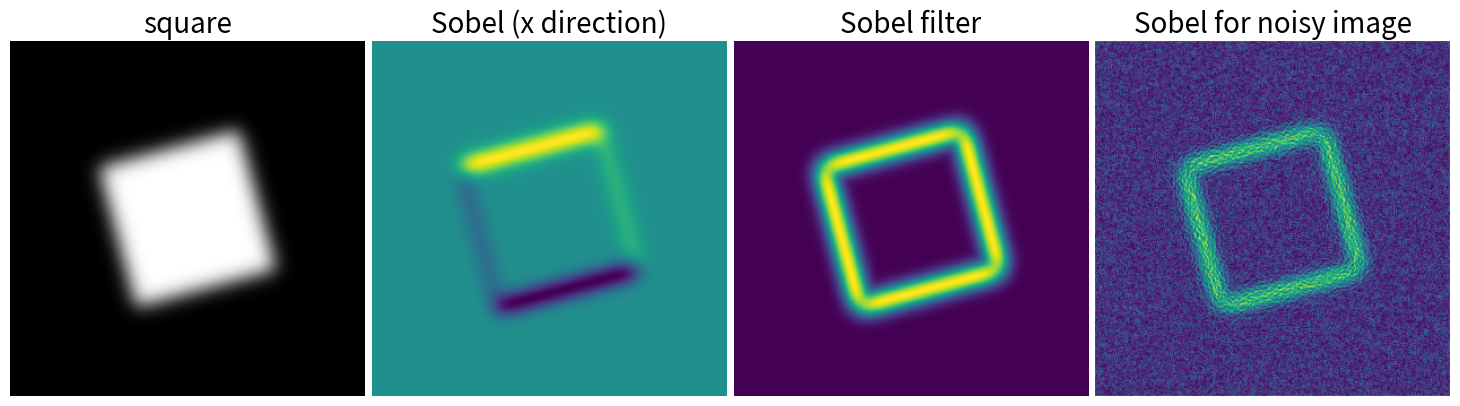

Recreate this plot in Python.
"""
Finding edges with Sobel filters
==================================

The Sobel filter is one of the simplest way of finding edges.
"""

import numpy as np
from scipy import ndimage
import matplotlib.pyplot as plt

im = np.zeros((256, 256))
im[64:-64, 64:-64] = 1

im = ndimage.rotate(im, 15, mode='constant')
im = ndimage.gaussian_filter(im, 8)

sx = ndimage.sobel(im, axis=0, mode='constant')
sy = ndimage.sobel(im, axis=1, mode='constant')
sob = np.hypot(sx, sy)

plt.figure(figsize=(16, 5))
plt.subplot(141)
plt.imshow(im, cmap=plt.cm.gray)
plt.axis('off')
plt.title('square', fontsize=20)
plt.subplot(142)
plt.imshow(sx)
plt.axis('off')
plt.title('Sobel (x direction)', fontsize=20)
plt.subplot(143)
plt.imshow(sob)
plt.axis('off')
plt.title('Sobel filter', fontsize=20)

im += 0.07 * np.random.random(im.shape)

sx = ndimage.sobel(im, axis=0, mode='constant')
sy = ndimage.sobel(im, axis=1, mode='constant')
sob = np.hypot(sx, sy)

plt.subplot(144)
plt.imshow(sob)
plt.axis('off')
plt.title('Sobel for noisy image', fontsize=20)


plt.subplots_adjust(wspace=0.02, hspace=0.02, top=1,
                    bottom=0, left=0, right=0.9)

plt.show()
